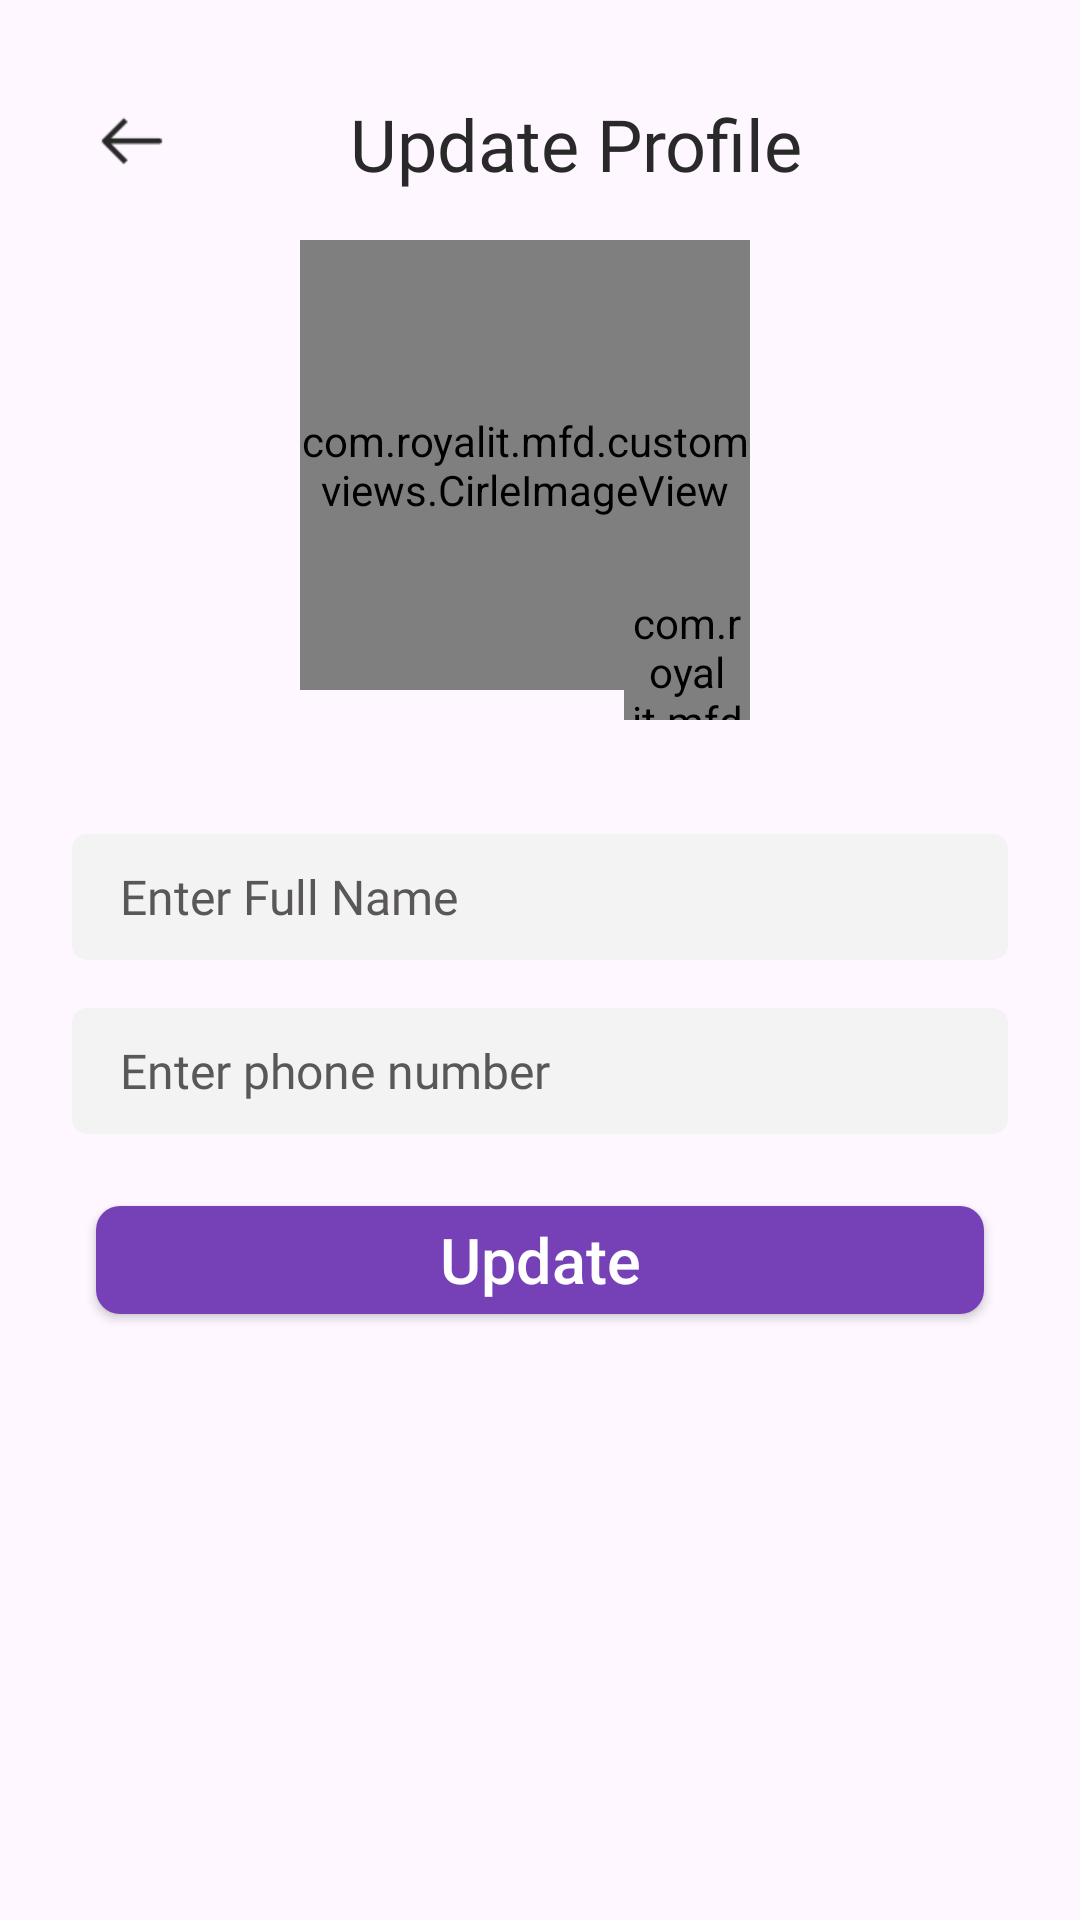

Produce the Android XML layout that renders to this screen, including the resource entries it uses.
<!-- AndroidManifest.xml: application theme Theme.BookIron -->
<!-- res/layout/activity_account_info.xml -->
<?xml version="1.0" encoding="utf-8"?>
<ScrollView xmlns:android="http://schemas.android.com/apk/res/android"

    xmlns:app="http://schemas.android.com/apk/res-auto"
    xmlns:tools="http://schemas.android.com/tools"
    android:layout_width="match_parent"
    android:layout_height="match_parent"
    android:orientation="vertical"
    tools:context=".views.LoginActivity">

    <LinearLayout
        android:layout_width="match_parent"
        android:layout_height="wrap_content"
        android:layout_margin="@dimen/_16dp"
        android:orientation="vertical">

        <com.google.android.material.appbar.AppBarLayout
            android:layout_width="match_parent"
            android:layout_height="wrap_content"
            android:gravity="center_vertical"
            android:minHeight="?attr/actionBarSize">

            <LinearLayout
                android:layout_width="match_parent"
                android:layout_height="wrap_content"
                android:gravity="center_vertical"
                android:paddingLeft="@dimen/_16dp"
                android:paddingRight="@dimen/_16dp">

                <LinearLayout
                    android:id="@+id/lnr_back"
                    android:layout_width="wrap_content"
                    android:layout_height="wrap_content"
                    android:paddingTop="@dimen/_8dp"
                    android:paddingBottom="@dimen/_8dp">

                    <ImageView
                        android:layout_width="24dp"
                        android:layout_height="24dp"
                        android:src="@drawable/img_arrow_left" />
                </LinearLayout>

                <TextView
                    style="@style/style_textview"
                    android:fontFamily="@font/montserrat_regular"
                    android:gravity="center"
                    android:text="@string/update_profile"
                    android:textColor="@color/color_service_title"
                    android:textSize="@dimen/_24sp" />
            </LinearLayout>

        </com.google.android.material.appbar.AppBarLayout>

        <RelativeLayout
            android:layout_width="160dp"
            android:layout_height="160dp"
            android:layout_gravity="center_horizontal">

            <com.royalit.mfd.customviews.CirleImageView
                android:id="@+id/img_profile"
                android:layout_width="150dp"
                android:layout_height="150dp"
                android:src="@drawable/img_account_info"
                app:civ_border_color="@color/pink"
                app:civ_border_width="1dp"/>

            <com.royalit.mfd.customviews.CirleImageView
                android:id="@+id/img_edit"
                android:layout_width="@dimen/_42dp"
                android:layout_height="@dimen/_42dp"
                android:layout_alignParentRight="true"
                android:layout_alignParentBottom="true"
                android:layout_marginRight="@dimen/_10dp"
                android:src="@android:drawable/ic_menu_edit"
                app:civ_border_width="1dp"
                app:civ_circle_background_color="@color/color_divider" />

        </RelativeLayout>


        <View
            android:layout_width="1dp"
            android:layout_height="30dp" />

        <androidx.appcompat.widget.AppCompatEditText
            android:id="@+id/edittext_name"
            style="@style/style_edittext"
            android:hint="@string/enter_fullname"
            android:inputType="text"
            android:maxLength="20"

            />

        <androidx.appcompat.widget.AppCompatEditText
            android:id="@+id/edittext_phone"
            style="@style/style_edittext"
            android:hint="@string/enter_phone_number"
            android:inputType="phone"
            android:maxLength="10" />


        <androidx.appcompat.widget.AppCompatButton
            android:id="@+id/btn_register"
            style="@style/style_button"
            android:layout_gravity="center"
            android:text="@string/update" />

    </LinearLayout>

</ScrollView>
<!-- resources referenced by this layout -->
<resources>
  <color name="color_divider">#E9EBF0</color>
  <color name="color_service_title">#292929</color>
  <color name="pink">#d033a1</color>
  <dimen name="_10dp">10dp</dimen>
  <dimen name="_16dp">16dp</dimen>
  <dimen name="_24sp">24sp</dimen>
  <dimen name="_42dp">42dp</dimen>
  <dimen name="_8dp">8dp</dimen>
  <!-- drawable img_arrow_left: png bitmap (drawable, 258 bytes) -->
  <string name="enter_fullname">Enter Full Name</string>
  <string name="enter_phone_number">Enter phone number</string>
  <string name="update">Update</string>
  <string name="update_profile">Update Profile</string>
  <style name="style_button" parent="Widget.AppCompat.Button">
          <item name="android:layout_width">match_parent</item>
          <item name="android:layout_height">wrap_content</item>
          <item name="android:minHeight">@dimen/_36dp</item>
          <item name="android:textColor">@color/white</item>
          <item name="android:background">@drawable/rectangle_button</item>
          <item name="android:gravity">center</item>
          <item name="android:textAllCaps">false</item>
          <item name="android:minWidth">@dimen/_120dp</item>
  
          <item name="android:layout_margin">@dimen/_16dp</item>
          <item name="android:textSize">@dimen/_21sp</item>
      </style>
  <style name="style_edittext" parent="Widget.AppCompat.EditText">
          <item name="android:layout_width">match_parent</item>
          <item name="android:layout_height">wrap_content</item>
          <item name="android:background">@drawable/rectangle_edittext</item>
          <item name="android:textColor">@color/color_edittext</item>
          <item name="android:textColorHint">@color/color_edittext</item>
  
          <item name="android:paddingLeft">@dimen/_16dp</item>
          <item name="android:paddingRight">@dimen/_16dp</item>
          <item name="android:minHeight">@dimen/_42dp</item>
  
          <item name="android:layout_margin">@dimen/_8dp</item>
          <item name="android:textSize">@dimen/_16sp</item>
          <item name="android:gravity">center_vertical</item>
          <item name="android:imeOptions">actionNext</item>
          <item name="android:inputType">text</item>
          <item name="android:fontFamily">@font/poppins_regular</item>
      </style>
  <style name="style_textview" parent="Widget.AppCompat.TextView">
          <item name="android:layout_width">match_parent</item>
          <item name="android:layout_height">wrap_content</item>
          <item name="android:textSize">@dimen/_20sp</item>
  
          <item name="android:layout_margin">@dimen/_8dp</item>
          <item name="android:textColor">@color/color_button_bg</item>
          <item name="android:fontFamily">@font/poppins_regular</item>
          <item name="android:gravity">center_vertical</item>
      </style>
  <style name="Theme.BookIron" parent="Base.Theme.BookIron">
  
      </style>
  <dimen name="_36dp">36dp</dimen>
  <color name="white">#FFFFFFFF</color>
  <!-- drawable rectangle_button (drawable) -->
  <?xml version="1.0" encoding="utf-8"?>
  <shape xmlns:android="http://schemas.android.com/apk/res/android"
      android:shape="rectangle" >
      <solid android:color="@color/color_button_bg"/>
      <corners android:radius="@dimen/_8dp"/>
  
  </shape>
  <dimen name="_120dp">120dp</dimen>
  <dimen name="_21sp">21sp</dimen>
  <!-- drawable rectangle_edittext (drawable) -->
  <?xml version="1.0" encoding="utf-8"?>
  <shape xmlns:android="http://schemas.android.com/apk/res/android"
      android:shape="rectangle" >
      <solid android:color="@color/color_textfield_bg"/>
      <corners android:radius="5dp"/>
  
  </shape>
  <color name="color_edittext">#595757</color>
  <dimen name="_16sp">16sp</dimen>
  <dimen name="_20sp">20sp</dimen>
  <color name="color_button_bg">#7640b6</color>
  <style name="Base.Theme.BookIron" parent="Theme.Material3.DayNight.NoActionBar">
          <item name="android:colorPrimaryDark">@color/color_button_bg</item>
      </style>
  <color name="color_textfield_bg">#F3F3F3</color>
</resources>
